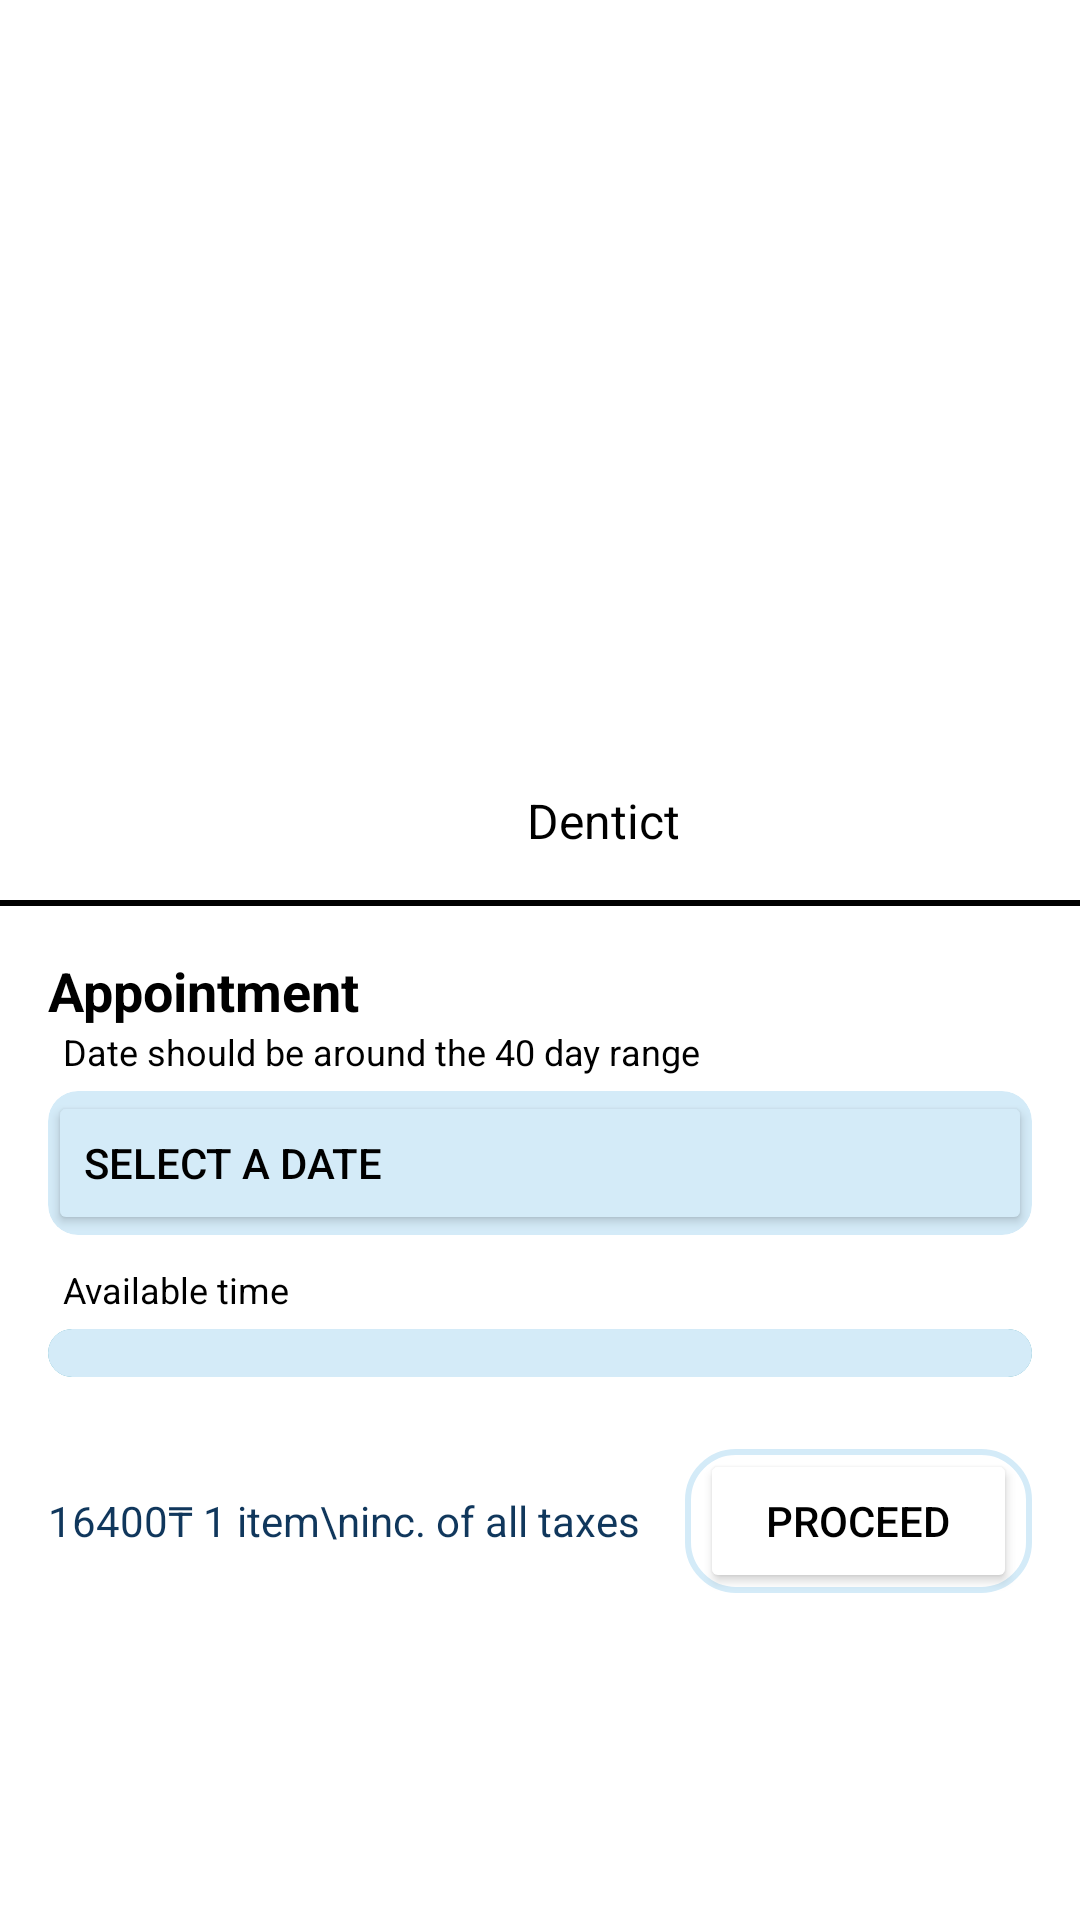

Produce the Android XML layout that renders to this screen, including the resource entries it uses.
<!-- AndroidManifest.xml: application theme Theme.Auyrma -->
<!-- res/layout/fragment_session_detail.xml -->
<?xml version="1.0" encoding="utf-8"?>
<LinearLayout xmlns:android="http://schemas.android.com/apk/res/android"
    android:layout_width="match_parent"
    android:layout_height="match_parent"
    xmlns:app="http://schemas.android.com/apk/res-auto"
    android:background="#FFFFFF"
    android:orientation="vertical">

    <RelativeLayout
        android:layout_width="match_parent"
        android:layout_height="wrap_content">
        <ImageView
            android:id="@+id/dr_image"
            android:layout_width="match_parent"
            android:layout_height="300dp"
            android:scaleType="centerCrop"
            android:src="@drawable/doctor"/>
        <LinearLayout
            android:layout_width="wrap_content"
            android:layout_height="wrap_content"
            android:layout_alignBottom="@id/dr_image"
            android:layout_marginStart="10dp"
            android:layout_marginBottom="10dp" >
            <TextView
                android:id="@+id/dr_name"
                android:layout_width="wrap_content"
                android:layout_height="wrap_content"
                android:text="Akyl Zhurek"
                android:textColor="@color/white"
                android:textSize="28sp"
                android:layout_marginTop="-5dp"
                android:textStyle="bold" />
            <androidx.cardview.widget.CardView
                android:layout_width="wrap_content"
                android:layout_height="wrap_content"
                app:cardCornerRadius="15dp"
                android:layout_gravity="center"
                app:cardElevation="0dp"
                android:layout_marginStart="10dp"
                android:backgroundTint="@color/white">
                <TextView
                    android:id="@+id/dr_sp"
                    android:layout_width="wrap_content"
                    android:layout_height="wrap_content"
                    android:text="Dentict"
                    android:layout_marginStart="5dp"
                    android:layout_marginEnd="5dp"
                    android:layout_marginTop="2dp"
                    android:layout_marginBottom="2dp"
                    android:textColor="@color/black"
                    android:textSize="16sp"/>
            </androidx.cardview.widget.CardView>
        </LinearLayout>
        <androidx.cardview.widget.CardView
            android:id="@+id/back_button"
            android:layout_width="wrap_content"
            android:layout_height="wrap_content"
            app:cardCornerRadius="5dp"
            app:cardElevation="0dp"
            android:layout_marginStart="10dp"
            android:layout_marginTop="10dp">
            <ImageView
                android:layout_width="wrap_content"
                android:layout_height="wrap_content"
                android:src="@drawable/baseline_arrow_back" />
        </androidx.cardview.widget.CardView>
    </RelativeLayout>
    <View
        android:layout_width="match_parent"
        android:layout_height="2dp"
        android:background="@color/black"/>

    <LinearLayout
        android:layout_width="match_parent"
        android:layout_height="wrap_content"
        android:orientation="vertical"
        android:padding="16dp">

        <TextView
            android:layout_width="wrap_content"
            android:layout_height="wrap_content"
            android:text="Appointment"
            android:textSize="18sp"
            android:textStyle="bold"
            android:textColor="#000000" />

        <TextView
            android:layout_width="wrap_content"
            android:layout_height="wrap_content"
            android:text="Date should be around the 40 day range"
            android:textSize="12sp"
            android:layout_marginStart="5dp"
            android:textColor="#000000" />

        <androidx.cardview.widget.CardView
            android:layout_width="match_parent"
            android:layout_height="wrap_content"
            android:backgroundTint="#D4EBF8"
            app:cardCornerRadius="10dp"
            android:layout_marginTop="5dp"
            app:cardElevation="0dp">
            <Button
                android:id="@+id/selectDateButton"
                android:layout_width="match_parent"
                android:layout_height="wrap_content"
                android:text="Select a date"
                android:backgroundTint="#D4EBF8"
                android:textAlignment="textStart"
                android:textColor="@color/black"
                android:elevation="0dp" />
        </androidx.cardview.widget.CardView>

        <TextView
            android:layout_width="wrap_content"
            android:layout_height="wrap_content"
            android:text="Available time"
            android:layout_marginStart="5dp"
            android:textColor="@color/black"
            android:textSize="12sp"
            android:layout_marginTop="10dp" />


        <androidx.cardview.widget.CardView
            android:layout_width="match_parent"
            android:layout_height="wrap_content"
            android:backgroundTint="#088395"
            app:cardCornerRadius="10dp"
            android:layout_marginTop="5dp"
            app:cardElevation="0dp">
            <Spinner
                android:id="@+id/timeSpinner"
                android:layout_width="match_parent"
                android:layout_height="wrap_content"
                android:background="#D4EBF8"
                android:popupBackground="#D4EBF8"
                android:padding="8dp" />
        </androidx.cardview.widget.CardView>

        <LinearLayout
            android:layout_width="match_parent"
            android:layout_height="wrap_content"
            android:orientation="horizontal"
            android:gravity="center_vertical"
            android:layout_marginTop="24dp">

            <TextView
                android:id="@+id/dr_price"
                android:layout_width="wrap_content"
                android:layout_height="wrap_content"
                android:text="16400₸ 1 item\ninc. of all taxes"
                android:textColor="#10375C"
                android:textSize="14sp"/>


            <LinearLayout
                android:layout_width="match_parent"
                android:layout_height="wrap_content"
                android:layout_marginStart="15dp"
                android:background="@drawable/proccess_btn_background">
                <Button
                    android:id="@+id/btnProceed"
                    android:layout_width="match_parent"
                    android:layout_height="wrap_content"
                    android:paddingTop="-5dp"
                    android:paddingBottom="-5dp"
                    android:layout_marginStart="5dp"
                    android:layout_marginEnd="5dp"
                    android:text="Proceed"
                    android:backgroundTint="@color/white"
                    android:textColor="@color/black"/>
            </LinearLayout>
        </LinearLayout>
    </LinearLayout>
</LinearLayout>
<!-- resources referenced by this layout -->
<resources>
  <color name="black">#FF000000</color>
  <color name="white">#FFFFFFFF</color>
  <!-- drawable proccess_btn_background (drawable) -->
  <?xml version="1.0" encoding="utf-8"?>
  <shape xmlns:android="http://schemas.android.com/apk/res/android">
      <solid android:color="@android:color/transparent" />
  
      <stroke
          android:width="2dp"
          android:color="#D4EBF8" />
  
      <corners android:radius="16dp" />
  </shape>
  <style name="Theme.Auyrma" parent="Base.Theme.Auyrma" />
  <style name="Base.Theme.Auyrma" parent="Theme.Material3.DayNight.NoActionBar">
          
          
      </style>
</resources>
